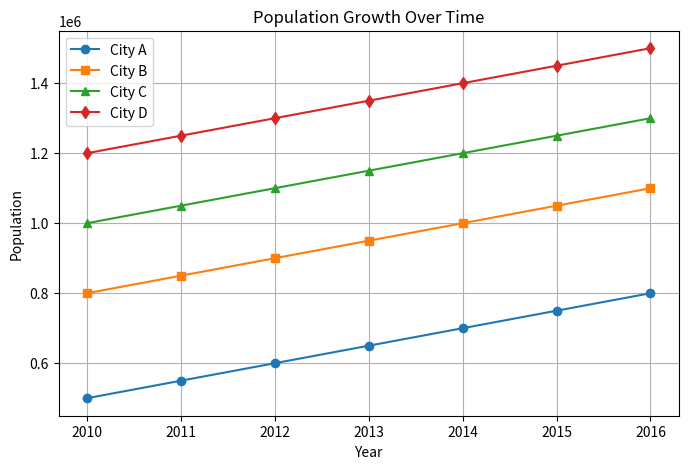
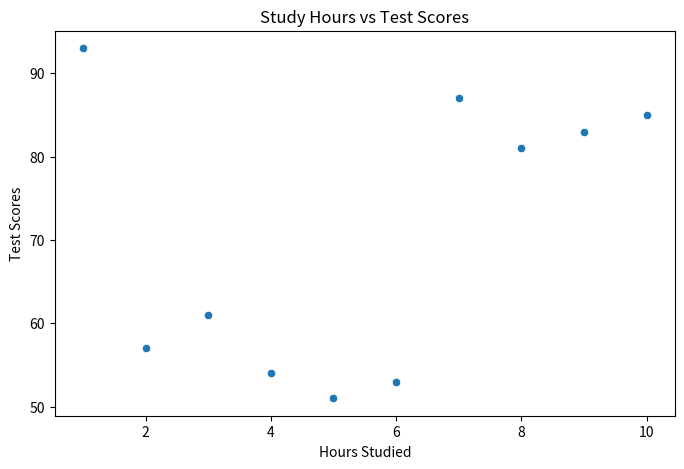
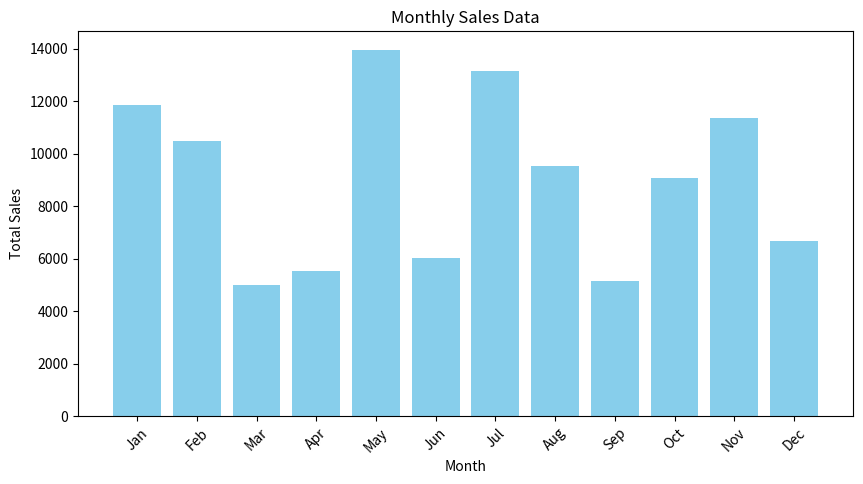

The matplotlib source for these figures, in order:
import matplotlib.pyplot as plt
import seaborn as sns

# Exercise 1: Line Plot for Population Over Time
years = [2010, 2011, 2012, 2013, 2014, 2015, 2016]
city_a = [500000, 550000, 600000, 650000, 700000, 750000, 800000]
city_b = [800000, 850000, 900000, 950000, 1000000, 1050000, 1100000]
city_c = [1000000, 1050000, 1100000, 1150000, 1200000, 1250000, 1300000]
city_d = [1200000, 1250000, 1300000, 1350000, 1400000, 1450000, 1500000]

plt.figure(figsize=(8,5))
plt.plot(years, city_a, marker='o', label="City A")
plt.plot(years, city_b, marker='s', label="City B")
plt.plot(years, city_c, marker='^', label="City C")
plt.plot(years, city_d, marker='d', label="City D")
plt.xlabel("Year")
plt.ylabel("Population")
plt.title("Population Growth Over Time")
plt.legend()
plt.grid(True)
plt.show()
# Exercise 2: Scatter Plot for Study Hours vs Test Scores
study_hours = [1, 2, 3, 4, 5, 6, 7, 8, 9, 10]
test_scores = [93, 57, 61, 54, 51, 53, 87, 81, 83, 85]

plt.figure(figsize=(8,5))
sns.scatterplot(x=study_hours, y=test_scores)
plt.xlabel("Hours Studied")
plt.ylabel("Test Scores")
plt.title("Study Hours vs Test Scores")
plt.show()
# Exercise 3: Bar Chart for Monthly Sales
months = ["Jan", "Feb", "Mar", "Apr", "May", "Jun", "Jul", "Aug", "Sep", "Oct", "Nov", "Dec"]
sales = [11860, 10480, 4997, 5523, 13965, 6011, 13158, 9533, 5158, 9058, 11346, 6675]

plt.figure(figsize=(10,5))
plt.bar(months, sales, color='skyblue')
plt.xlabel("Month")
plt.ylabel("Total Sales")
plt.title("Monthly Sales Data")
plt.xticks(rotation=45)
plt.show()